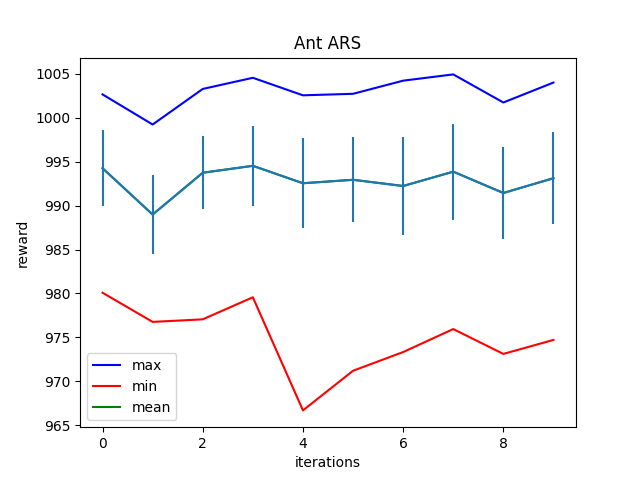

The table this chart was drawn from, first rows:
Iter:0, max:1002.656494140625, mean:994.2591552734375, min:980.0880737304688, std:4.295559406280518
Iter:1, max:999.2315063476562, mean:988.9840087890625, min:976.7672119140625, std:4.5239362716674805
Iter:2, max:1003.2781372070312, mean:993.7426147460938, min:977.0575561523438, std:4.133661270141602
Iter:3, max:1004.5488891601562, mean:994.5307006835938, min:979.5692749023438, std:4.524914264678955
Iter:4, max:1002.5538330078125, mean:992.54638671875, min:966.6947021484375, std:5.1497697830200195
Iter:5, max:1002.7257690429688, mean:992.9393310546875, min:971.2077026367188, std:4.845706462860107
Iter:6, max:1004.2203369140625, mean:992.2335815429688, min:973.33447265625, std:5.575046062469482
Iter:7, max:1004.934326171875, mean:993.8640747070312, min:975.951416015625, std:5.478025913238525
Iter:8, max:1001.7379150390625, mean:991.438232421875, min:973.1210327148438, std:5.181490898132324
Iter:9, max:1004.004638671875, mean:993.119140625, min:974.7155151367188, std:5.219115734100342
